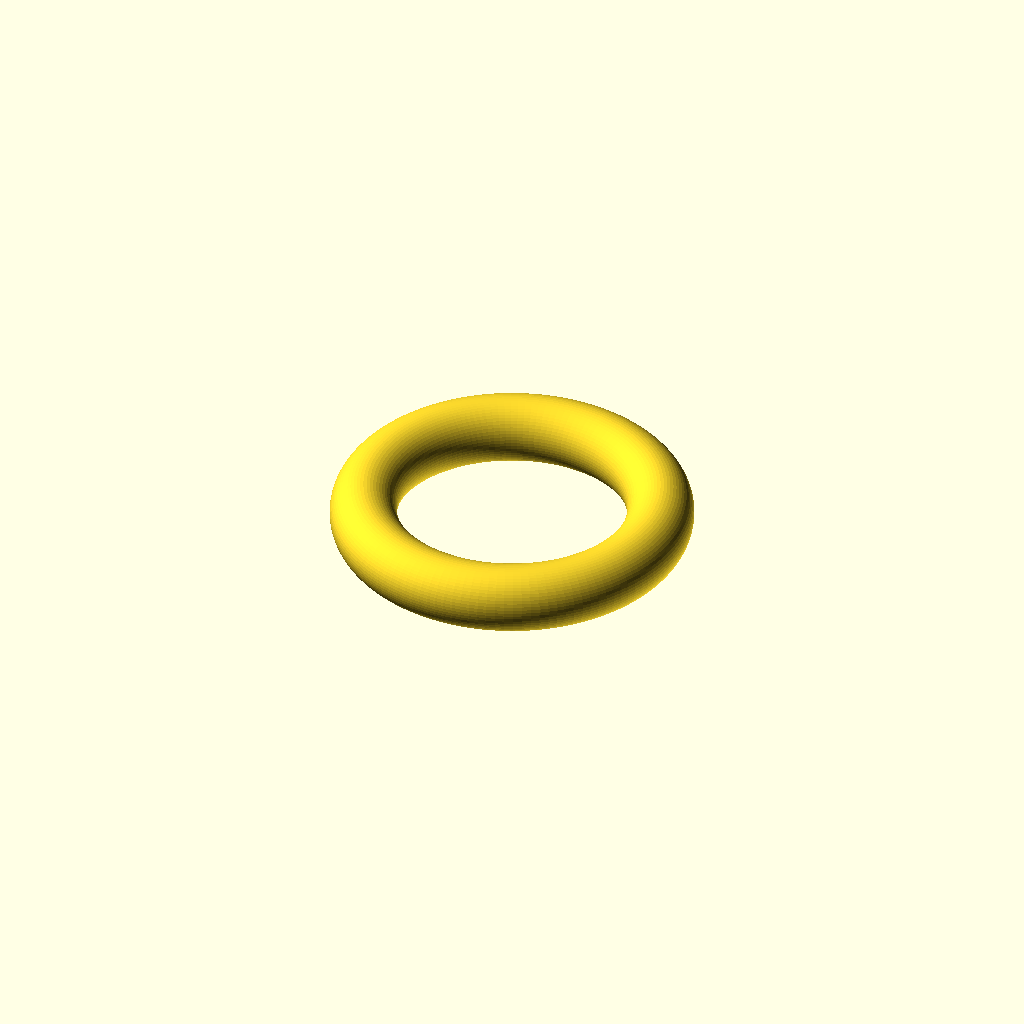
Cell 1 — every parameter at its default value.
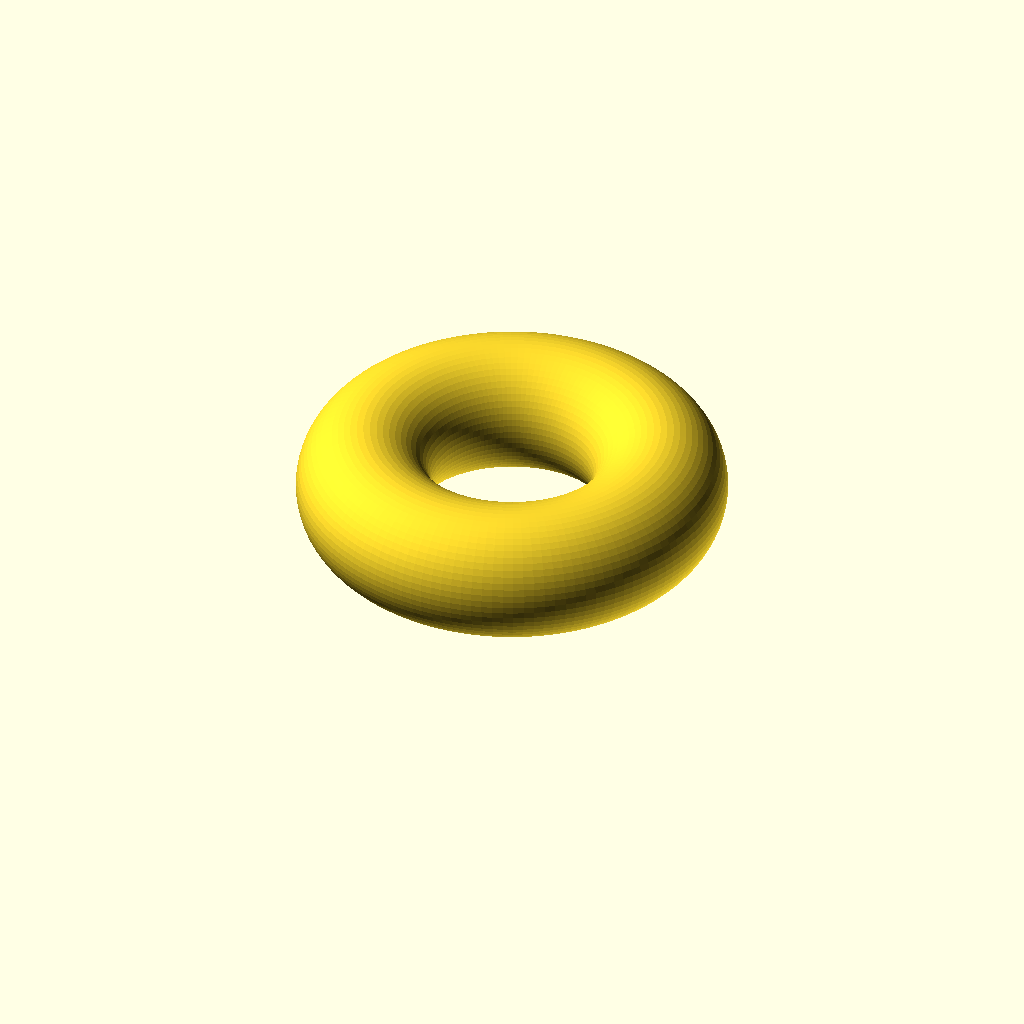
Cell 2: the same model with tube_d = 20.
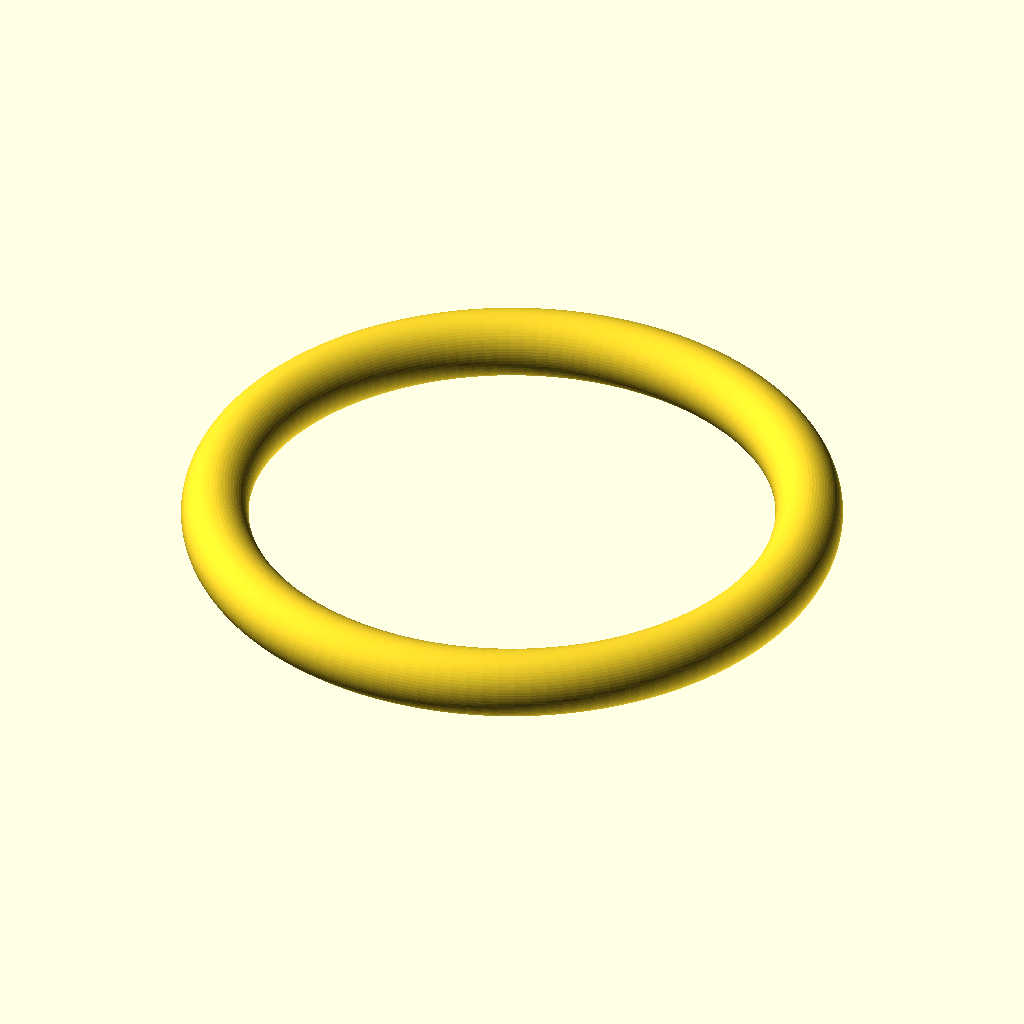
Cell 3 — ring_r set to 44, the other parameters unchanged.
All cells are drawn from one camera (rotation 55°, 0°, 25°, orthographic, colour scheme Cornfield), so only the parameter changes between them.
OpenSCAD source file bench/smallmodels/spec/dev_ref_scad/torus_weight_011.scad:
// Ring weight for a flask neck in a water bath
// Torus lying flat on the bed, centred on the origin

tube_d     = 10;   // diameter of the round cross-section (mm)
ring_r     = 22;   // radius of the circle swept by the section centre (mm)
$fn        = 128;  // smoothness of curved shapes

tube_r = tube_d / 2;           // section radius
// Outer diameter = 2*(ring_r + tube_r) = 54 mm
// Inner diameter = 2*(ring_r - tube_r) = 34 mm

// Lift so the ring rests on z = 0 with its middle plane at z = tube_r (5 mm)
translate([0, 0, tube_r])
    rotate_extrude($fn = 128)
        translate([ring_r, 0, 0])
            circle(r = tube_r, $fn = 64);
Customizer parameters (derived from the source; name, type, default, range or options):
tube_d: number, default 10
ring_r: number, default 22
